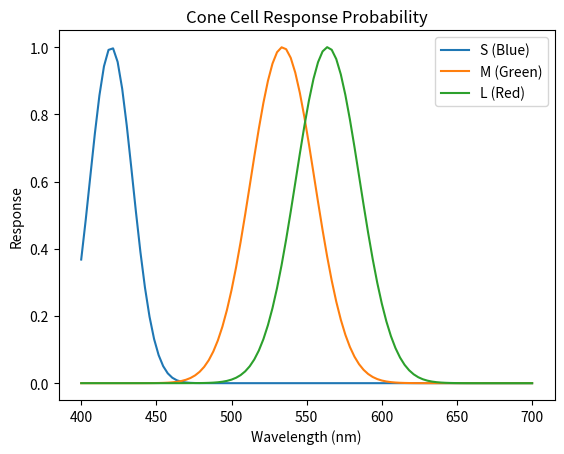

Recreate this plot in Python.
import numpy as np

# Model the probability of cone cell response to different wavelengths

def cone_response(wavelength):
    # Simplified: S, M, L cones (short, medium, long)
    S = np.exp(-((wavelength-420)/20)**2)
    M = np.exp(-((wavelength-534)/30)**2)
    L = np.exp(-((wavelength-564)/30)**2)
    return S, M, L

def main():
    wavelengths = np.linspace(400, 700, 100)
    responses = np.array([cone_response(w) for w in wavelengths])
    import matplotlib.pyplot as plt
    plt.plot(wavelengths, responses[:,0], label='S (Blue)')
    plt.plot(wavelengths, responses[:,1], label='M (Green)')
    plt.plot(wavelengths, responses[:,2], label='L (Red)')
    plt.title('Cone Cell Response Probability')
    plt.xlabel('Wavelength (nm)')
    plt.ylabel('Response')
    plt.legend()
    plt.show()

if __name__ == "__main__":
    main()
